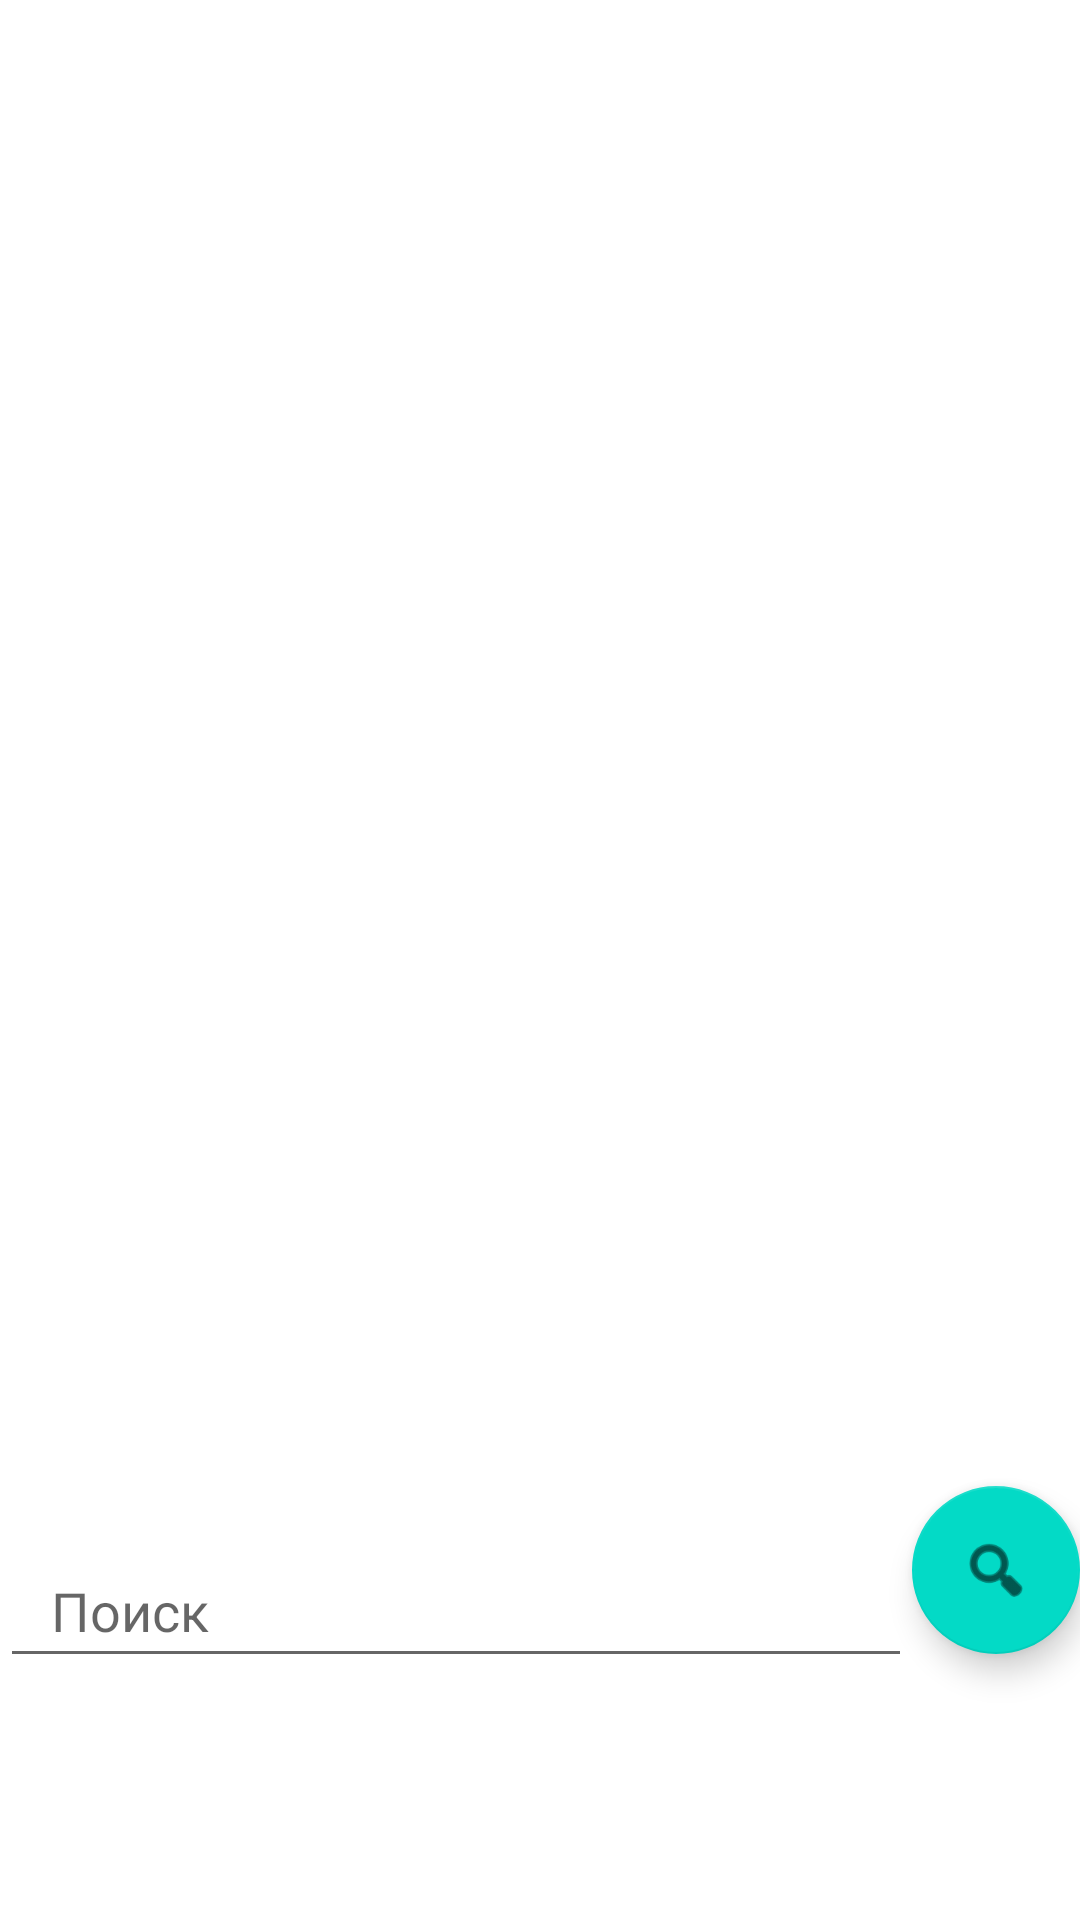

This screen was rendered from an Android layout file. Write that file and the resources it references.
<!-- AndroidManifest.xml: application theme Theme.ViewApp -->
<!-- res/layout/fragment_home.xml -->
<?xml version="1.0" encoding="utf-8"?>
<androidx.constraintlayout.widget.ConstraintLayout xmlns:android="http://schemas.android.com/apk/res/android"
    xmlns:app="http://schemas.android.com/apk/res-auto"
    xmlns:tools="http://schemas.android.com/tools"
    android:layout_width="match_parent"
    android:layout_height="match_parent"
    tools:context=".ui.home.HomeFragment">


    <TextView
        android:id="@+id/text_home"
        android:layout_width="match_parent"
        android:layout_height="wrap_content"
        android:layout_marginStart="8dp"
        android:layout_marginTop="8dp"
        android:layout_marginEnd="8dp"
        android:textAlignment="center"
        android:textSize="20sp"
        android:visibility="gone"
        app:layout_constraintBottom_toBottomOf="parent"
        app:layout_constraintEnd_toEndOf="parent"
        app:layout_constraintHorizontal_bias="0.0"
        app:layout_constraintStart_toStartOf="parent"
        app:layout_constraintTop_toTopOf="parent"
        app:layout_constraintVertical_bias="0.88" />

    <EditText
        android:id="@+id/editText"
        android:layout_width="0dp"
        android:layout_height="wrap_content"
        android:layout_marginBottom="4dp"
        android:hint="   Поиск"
        android:minHeight="48dp"
        app:layout_constraintBottom_toTopOf="@+id/text_home"
        app:layout_constraintEnd_toStartOf="@+id/floatingActionButton4"
        app:layout_constraintHorizontal_bias="0.0"
        app:layout_constraintStart_toStartOf="parent" />

    <com.google.android.material.floatingactionbutton.FloatingActionButton
        android:id="@+id/floatingActionButton4"
        android:layout_width="wrap_content"
        android:layout_height="wrap_content"
        android:layout_marginBottom="12dp"
        android:clickable="true"
        android:contentDescription="Search"
        app:layout_constraintBottom_toTopOf="@+id/text_home"
        app:layout_constraintEnd_toEndOf="parent"
        app:srcCompat="@android:drawable/ic_menu_search" />


</androidx.constraintlayout.widget.ConstraintLayout>
<!-- resources referenced by this layout -->
<resources>
  <style name="Theme.ViewApp" parent="Theme.MaterialComponents.DayNight.DarkActionBar">
  
          
          <item name="android:statusBarColor" tools:targetApi="l">@color/lam</item>
  
          
          <item name="colorPrimary">#C6ADCD</item>
      </style>
  <color name="lam">#F0E7D6</color>
</resources>
